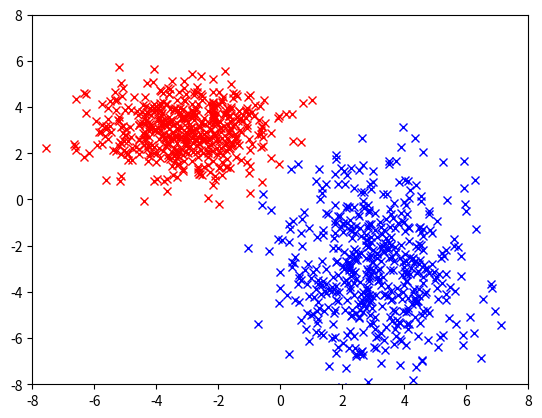

The matplotlib source for this figure:
import matplotlib.pyplot as plt
import numpy as np
import pandas as pd
import random
def create_points():
    meanA = [ -3 , 3 ]
    covA = [ [ 2 , 0 ] , [ 0 , 1 ] ]
    meanB = [ 3 , -3]
    covB = [ [ 2 , 0 ] , [ 0 , 5 ] ]

    a = np.random.multivariate_normal(meanA, covA , 500).T
    b = np.random.multivariate_normal(meanB, covB , 500). T
    c = np.concatenate((a, b) , axis=1 )
    c = c.T

    np.random.shuffle(c)
    c = c.T
    x = c[0]
    y = c[1]

    f = open("dataset2.txt", "a")
    af = open("a_points2.txt", "a")
    bf = open("b_points2.txt", "a")
    f.truncate(0);
    af.truncate(0);
    bf.truncate(0);
    print(c.T)
    for x, y in c.T:
        f.write(str(x) + ';' + str(y) + "\n")
    for x, y in a.T:
        af.write(str(x) + ';' + str(y) + "\n")
    for x, y in b.T:
        bf.write(str(x) + ';' + str(y) + "\n")
    f.close()
def distance(x1, y1, x2, y2):
    return np.sqrt((x1 - x2)**2 + (y1-y2)**2);
def clusterData(rx1, ry1, rx2, ry2, x, y):
    r1cluster = [[], []]
    r2cluster = [[], []]
    for i in range(1000):
        if distance(x[i], y[i], rx1, ry1) < distance(x[i], y[i], rx2, ry2):
            r1cluster[0].append(x[i])
            r1cluster[1].append(y[i])
        else:
            r2cluster[0].append(x[i])
            r2cluster[1].append(y[i])
    return [r1cluster, r2cluster];
    
def pp1_3(rx1, ry1, rx2, ry2, x, y, alpha, iter_count):
    rx1path = []
    ry1path = []

    rx2path = []
    ry2path = []
    for iter in range(iter_count):
        print(f"before r1: {rx1}, {ry1}");
        print(f"before r2: {rx2}, {ry2}");
        rx1path.append(rx1)
        ry1path.append(ry1)
        rx2path.append(rx2)
        ry2path.append(ry2)
        for i in range(1000):
            if distance(x[i], y[i], rx1, ry1) < distance(x[i], y[i], rx2, ry2):
                rx1 = (1 - alpha) * rx1 + alpha * x[i];
                ry1 = (1 - alpha) * ry1 + alpha * y[i];
            else: 
                rx2 = (1 - alpha) * rx2 + alpha * x[i];
                ry2 = (1 - alpha) * ry2 + alpha * y[i];
        print(f"after r1: {rx1}, {ry1}");
        print(f"after r2: {rx2}, {ry2}");

    [r1cluster, r2cluster] = clusterData(rx1, ry1, rx2, ry2, x, y)
    plt.plot( r1cluster[0] , r1cluster[1] , 'x', color='g')
    plt.plot( r2cluster[0] , r2cluster[1] , 'x', color='c')
    plt.plot(rx1path, ry1path, 'o', color='r') 
    plt.plot(rx2path, ry2path, 'o', color='b') 
    plt.plot([rx1, rx2], [ry1, ry2], 'o', color='y') 
    plt.xlim(-8, 8)
    plt.ylim(-8, 8)
    plt.show()
def secondApproach(rx1, ry1, rx2, ry2, x, y, alpha, iter_count):
    rx1path = []
    ry1path = []

    rx2path = []
    ry2path = []
    for iter in range(iter_count):
        rx1path.append(rx1)
        ry1path.append(ry1)
        rx2path.append(rx2)
        ry2path.append(ry2)
        dx1 = 0
        dx2 = 0
        dy1 = 0
        dy2 = 0
        for i in range(1000):
            if distance(x[i], y[i], rx1, ry1) < distance(x[i], y[i], rx2, ry2):
                dx1 += x[i] - rx1
                dy1 += y[i] - ry1
            else: 
                dx2 += x[i] - rx2
                dy2 += y[i] - ry2
        rx1 += alpha / n * dx1
        ry1 += alpha / n * dy1

        rx2 += alpha / n * dx2
        ry2 += alpha / n * dy2
    return [[[rx1, rx2], [ry1, ry2]], [rx1path, ry1path], [rx2path, ry2path]]
def pp7(repeats, n, x, y, alpha, iter_count):
    r1path = [[], []]
    r2path = [[], []]
    for _ in range(repeats):
        index1 = np.random.randint(0, n - 1)
        rx1 = x[index1]
        ry1 = y[index1]

        alpha = 0.1
        index2 = np.random.randint(0, n - 1)
        rx2 = x[index2]
        ry2 = y[index2]
        [[[rx1, rx2], [ry1, ry2]], _, _] = secondApproach(rx1, ry1, rx2, ry2, x, y, alpha, iter_count);
        if distance(3, 3, rx1, ry1) > distance(3, 3, rx2, ry2):
            rx1, ry1, rx2, ry2 = rx2, ry2, rx1, ry1
        r1path[0].append(rx1)
        r1path[1].append(ry1)
        r2path[0].append(rx2)
        r2path[1].append(ry2)
    plt.plot(r1path[0], r1path[1], 'o', color='r') 
    plt.plot(r2path[0], r2path[1], 'o', color='b') 
    plt.xlim(-8, 8)
    plt.ylim(-8, 8)
    plt.show()

def pp4_6(rx1, ry1, rx2, ry2, a, b, x, y, alpha, iter_count):

    [[[rx1, rx2], [ry1, ry2]], [rx1path, ry1path], [rx2path, ry2path]] = secondApproach(rx1, ry1, rx2, ry2, x, y, alpha, iter_count);
    [r1cluster, r2cluster] = clusterData(rx1, ry1, rx2, ry2, x, y)
    # plt.plot( x , y , 'x' )
    # plt.plot( a[0] , a[1] , 'x', color='g')
    # plt.plot( b[0] , b[1] , 'x', color='c')
    # plt.xlim(-8, 8)
    # plt.ylim(-8, 8)
    # plt.show()


    for line in plt.gca().lines:
        line.remove()
    plt.plot( r1cluster[0] , r1cluster[1] , 'x', color='g')
    plt.plot( r2cluster[0] , r2cluster[1] , 'x', color='c')
    plt.plot(rx1path, ry1path, 'o', color='r') 
    plt.plot(rx2path, ry2path, 'o', color='b') 
    plt.plot([rx1, rx2], [ry1, ry2], 'o', color='y') 
    plt.xlim(-8, 8)
    plt.ylim(-8, 8)
    plt.show()

    r1A = [[], []]
    r1B = [[], []]
    r2A = [[], []]
    r2B = [[], []]
    for i in range(1000):
        a_contains = -1 
        for ii in range(len(a[0])):
            if x[i] == a[0][ii] and y[i] == a[1][ii]:
                a_contains = ii
                break
        r1_contains = -1
        for ii in range(len(r1cluster[0])):
            if x[i] == r1cluster[0][ii] and y[i] == r1cluster[1][ii]:
                r1_contains = ii
                break
        if a_contains != -1:
            if r1_contains != -1:
                r1A[0].append(x[i])
                r1A[1].append(y[i])
            else:
                r2A[0].append(x[i])
                r2A[1].append(y[i])
        else:
            if r1_contains != -1:
                r1B[0].append(x[i])
                r1B[1].append(y[i])
            else:
                r2B[0].append(x[i])
                r2B[1].append(y[i])

    for line in plt.gca().lines:
        line.remove()

    plt.plot( r1A[0] , r1A[1] , 'x', color='g')
    plt.plot( r1B[0] , r1B[1] , 'x', color='r')
    plt.plot( r2A[0] , r2A[1] , 'x', color='y')
    plt.plot( r2B[0] , r2B[1] , 'x', color='c')
    plt.xlim(-8, 8)
    plt.ylim(-8, 8)
    plt.show()

create_points()
c = [[], []] 
with open('dataset2.txt', 'r') as file:
    for line in file:
        coords = line.split(';')
        c[0].append(float(coords[0]))
        c[1].append(float(coords[1]))
a = [[], []] 
with open('a_points2.txt', 'r') as file:
    for line in file:
        coords = line.split(';')
        a[0].append(float(coords[0]))
        a[1].append(float(coords[1]))
b = [[], []] 
with open('b_points2.txt', 'r') as file:
    for line in file:
        coords = line.split(';')
        b[0].append(float(coords[0]))
        b[1].append(float(coords[1]))
plt.plot( a[0] , a[1] , 'x', color='r')
plt.plot( b[0] , b[1] , 'x', color='b')
plt.xlim(-8, 8)
plt.ylim(-8, 8)
plt.show()
